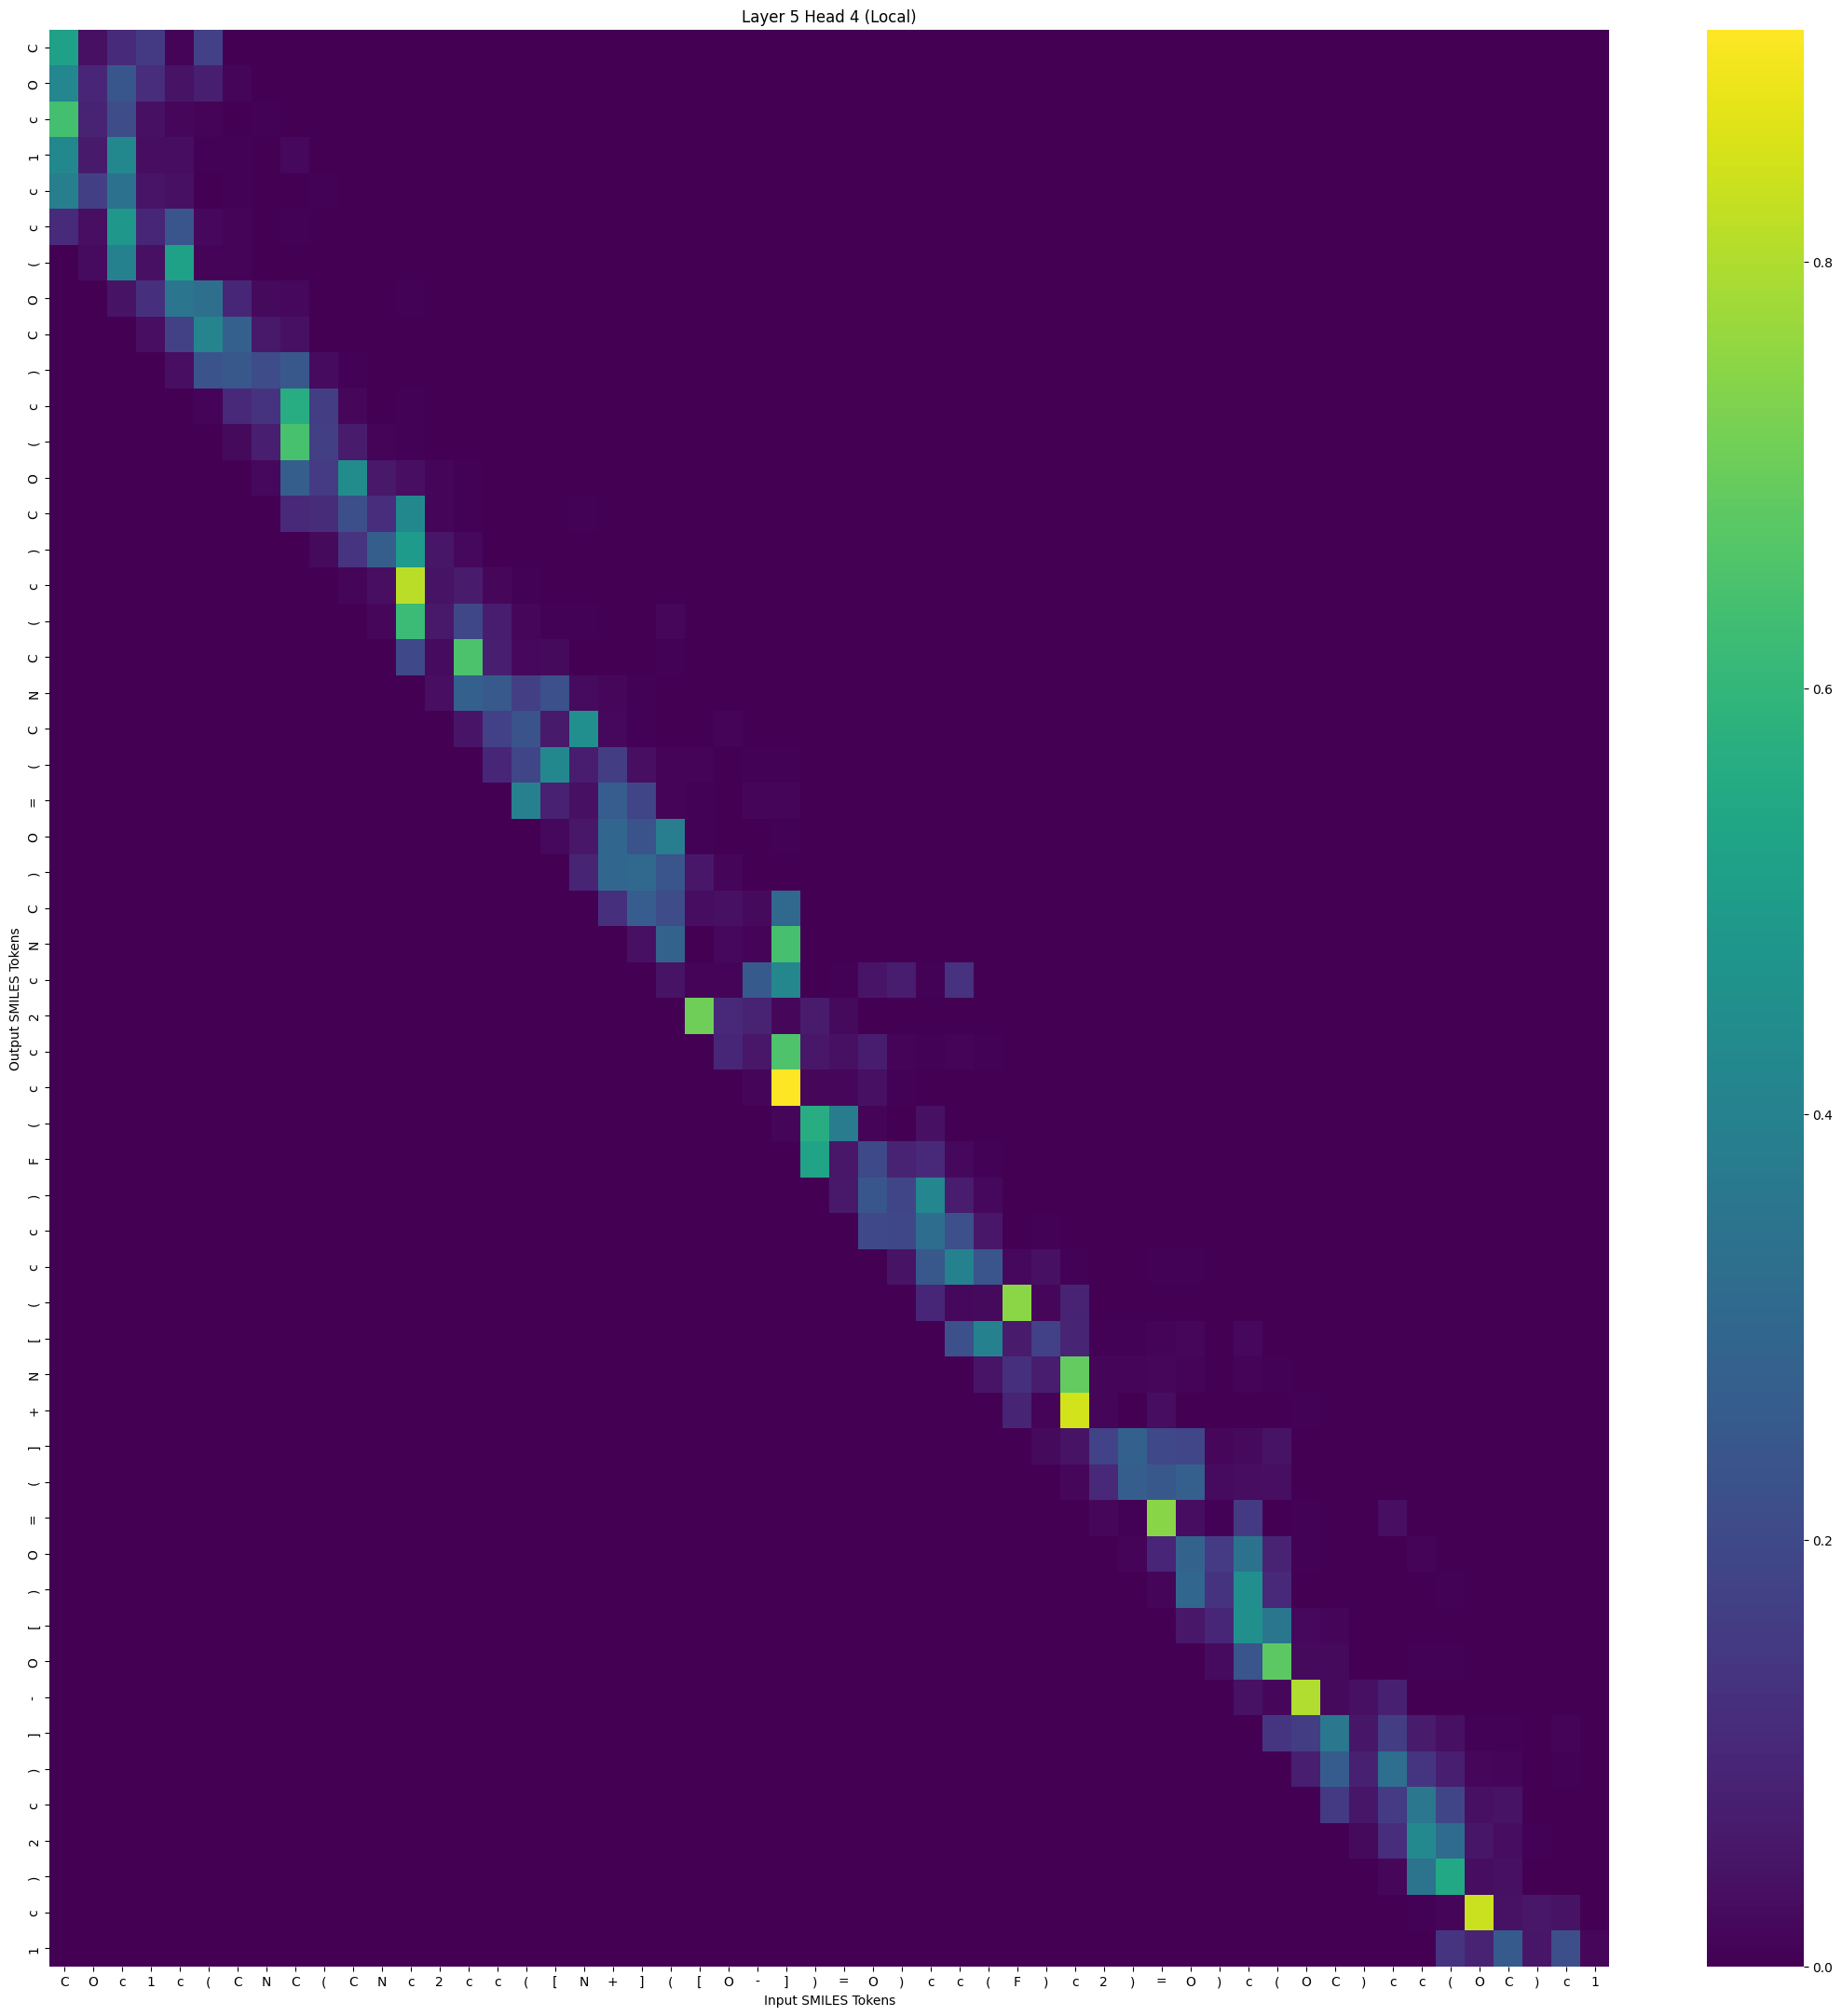

Source data for this figure (header and first rows):
, C, O, c, 1, c, (, C, N, C, (, C, N, c, 2, c, c, (, [, N, +, ], (, [
C, 0.522, 0.0375, 0.1097, 0.1524, 0.007648, 0.1708, 0.0, 0.0, 0.0, 0.0, 0.0, 0.0, 0.0, 0.0, 0.0, 0.0, 0.0, 0.0, 0.0, 0.0, 0.0, 0.0, 0.0
O, 0.4187, 0.09328, 0.2419, 0.1141, 0.04361, 0.07737, 0.0111, 0.0, 0.0, 0.0, 0.0, 0.0, 0.0, 0.0, 0.0, 0.0, 0.0, 0.0, 0.0, 0.0, 0.0, 0.0, 0.0
c, 0.6362, 0.08818, 0.2071, 0.03583, 0.01623, 0.008792, 0.0016, 0.006075, 0.0, 0.0, 0.0, 0.0, 0.0, 0.0, 0.0, 0.0, 0.0, 0.0, 0.0, 0.0, 0.0, 0.0, 0.0
1, 0.4229, 0.06059, 0.426, 0.02948, 0.02994, 0.004752, 0.003744, 0.003522, 0.01909, 0.0, 0.0, 0.0, 0.0, 0.0, 0.0, 0.0, 0.0, 0.0, 0.0, 0.0, 0.0, 0.0, 0.0
c, 0.3896, 0.1688, 0.3414, 0.04629, 0.03904, 0.002615, 0.004127, 0.001923, 0.001598, 0.004694, 0.0, 0.0, 0.0, 0.0, 0.0, 0.0, 0.0, 0.0, 0.0, 0.0, 0.0, 0.0, 0.0
c, 0.1094, 0.03366, 0.4845, 0.09695, 0.2372, 0.01944, 0.01027, 0.002137, 0.003785, 0.001146, 0.001438, 0.0, 0.0, 0.0, 0.0, 0.0, 0.0, 0.0, 0.0, 0.0, 0.0, 0.0, 0.0
(, 0.0, 0.02577, 0.3946, 0.03857, 0.5156, 0.01065, 0.008667, 0.002005, 0.002435, 0.0006913, 0.0001724, 0.0008119, 0.0, 0.0, 0.0, 0.0, 0.0, 0.0, 0.0, 0.0, 0.0, 0.0, 0.0
O, 0.0, 0.0, 0.04386, 0.1267, 0.3527, 0.3278, 0.09686, 0.02453, 0.01844, 0.001677, 0.0007419, 0.0007746, 0.005895, 0.0, 0.0, 0.0, 0.0, 0.0, 0.0, 0.0, 0.0, 0.0, 0.0
C, 0.0, 0.0, 0.0, 0.03445, 0.177, 0.4085, 0.2742, 0.05826, 0.0379, 0.002906, 0.001983, 0.0005447, 0.001102, 0.003189, 0.0, 0.0, 0.0, 0.0, 0.0, 0.0, 0.0, 0.0, 0.0
), 0.0, 0.0, 0.0, 0.0, 0.03262, 0.2316, 0.2472, 0.2082, 0.2458, 0.0256, 0.004851, 0.0009069, 0.0008404, 0.0007844, 0.001545, 0.0, 0.0, 0.0, 0.0, 0.0, 0.0, 0.0, 0.0
c, 0.0, 0.0, 0.0, 0.0, 0.0, 0.01065, 0.1026, 0.1335, 0.5659, 0.1607, 0.01714, 0.002751, 0.004725, 0.0002049, 0.001425, 0.0005285, 0.0, 0.0, 0.0, 0.0, 0.0, 0.0, 0.0
(, 0.0, 0.0, 0.0, 0.0, 0.0, 0.0, 0.02396, 0.07722, 0.6448, 0.1673, 0.0662, 0.008721, 0.005826, 0.001577, 0.0007861, 0.001113, 0.002588, 0.0, 0.0, 0.0, 0.0, 0.0, 0.0
O, 0.0, 0.0, 0.0, 0.0, 0.0, 0.0, 0.0, 0.01981, 0.2673, 0.1586, 0.4382, 0.0585, 0.035, 0.01212, 0.003915, 0.002168, 0.002789, 0.001582, 0.0, 0.0, 0.0, 0.0, 0.0
C, 0.0, 0.0, 0.0, 0.0, 0.0, 0.0, 0.0, 0.0, 0.1036, 0.1109, 0.2193, 0.1145, 0.4238, 0.01282, 0.005664, 0.001935, 0.00101, 0.001426, 0.005056, 0.0, 0.0, 0.0, 0.0
), 0.0, 0.0, 0.0, 0.0, 0.0, 0.0, 0.0, 0.0, 0.0, 0.02435, 0.1367, 0.2664, 0.4938, 0.05233, 0.02095, 0.002699, 0.0004992, 0.00109, 0.0005321, 0.0006719, 0.0, 0.0, 0.0
c, 0.0, 0.0, 0.0, 0.0, 0.0, 0.0, 0.0, 0.0, 0.0, 0.0, 0.01207, 0.03464, 0.8164, 0.04381, 0.06666, 0.01749, 0.00384, 0.001348, 0.001333, 0.0008707, 0.001513, 0.0, 0.0
(, 0.0, 0.0, 0.0, 0.0, 0.0, 0.0, 0.0, 0.0, 0.0, 0.0, 0.0, 0.01466, 0.618, 0.05796, 0.1927, 0.07035, 0.01668, 0.006593, 0.004143, 0.001628, 0.001469, 0.0159, 0.0
C, 0.0, 0.0, 0.0, 0.0, 0.0, 0.0, 0.0, 0.0, 0.0, 0.0, 0.0, 0.0, 0.196, 0.02555, 0.6508, 0.07507, 0.02084, 0.02146, 0.001334, 0.001653, 0.0009754, 0.005744, 0.0005872
N, 0.0, 0.0, 0.0, 0.0, 0.0, 0.0, 0.0, 0.0, 0.0, 0.0, 0.0, 0.0, 0.0, 0.03412, 0.2735, 0.2502, 0.1691, 0.2225, 0.02487, 0.01762, 0.003938, 0.001688, 0.001464
C, 0.0, 0.0, 0.0, 0.0, 0.0, 0.0, 0.0, 0.0, 0.0, 0.0, 0.0, 0.0, 0.0, 0.0, 0.04943, 0.1705, 0.2328, 0.06271, 0.4494, 0.01812, 0.006046, 0.001095, 0.0003132
(, 0.0, 0.0, 0.0, 0.0, 0.0, 0.0, 0.0, 0.0, 0.0, 0.0, 0.0, 0.0, 0.0, 0.0, 0.0, 0.09676, 0.1856, 0.4231, 0.07198, 0.1623, 0.03455, 0.007289, 0.007866
=, 0.0, 0.0, 0.0, 0.0, 0.0, 0.0, 0.0, 0.0, 0.0, 0.0, 0.0, 0.0, 0.0, 0.0, 0.0, 0.0, 0.392, 0.08373, 0.03721, 0.2635, 0.1854, 0.01041, 0.003782
O, 0.0, 0.0, 0.0, 0.0, 0.0, 0.0, 0.0, 0.0, 0.0, 0.0, 0.0, 0.0, 0.0, 0.0, 0.0, 0.0, 0.0, 0.02082, 0.05522, 0.2971, 0.2342, 0.3815, 0.003808
), 0.0, 0.0, 0.0, 0.0, 0.0, 0.0, 0.0, 0.0, 0.0, 0.0, 0.0, 0.0, 0.0, 0.0, 0.0, 0.0, 0.0, 0.0, 0.08932, 0.2988, 0.3023, 0.2353, 0.05481
C, 0.0, 0.0, 0.0, 0.0, 0.0, 0.0, 0.0, 0.0, 0.0, 0.0, 0.0, 0.0, 0.0, 0.0, 0.0, 0.0, 0.0, 0.0, 0.0, 0.1265, 0.2663, 0.2094, 0.03056
N, 0.0, 0.0, 0.0, 0.0, 0.0, 0.0, 0.0, 0.0, 0.0, 0.0, 0.0, 0.0, 0.0, 0.0, 0.0, 0.0, 0.0, 0.0, 0.0, 0.0, 0.03837, 0.2868, 0.002369
c, 0.0, 0.0, 0.0, 0.0, 0.0, 0.0, 0.0, 0.0, 0.0, 0.0, 0.0, 0.0, 0.0, 0.0, 0.0, 0.0, 0.0, 0.0, 0.0, 0.0, 0.0, 0.04493, 0.007292
2, 0.0, 0.0, 0.0, 0.0, 0.0, 0.0, 0.0, 0.0, 0.0, 0.0, 0.0, 0.0, 0.0, 0.0, 0.0, 0.0, 0.0, 0.0, 0.0, 0.0, 0.0, 0.0, 0.7069
c, 0.0, 0.0, 0.0, 0.0, 0.0, 0.0, 0.0, 0.0, 0.0, 0.0, 0.0, 0.0, 0.0, 0.0, 0.0, 0.0, 0.0, 0.0, 0.0, 0.0, 0.0, 0.0, 0.0
c, 0.0, 0.0, 0.0, 0.0, 0.0, 0.0, 0.0, 0.0, 0.0, 0.0, 0.0, 0.0, 0.0, 0.0, 0.0, 0.0, 0.0, 0.0, 0.0, 0.0, 0.0, 0.0, 0.0
(, 0.0, 0.0, 0.0, 0.0, 0.0, 0.0, 0.0, 0.0, 0.0, 0.0, 0.0, 0.0, 0.0, 0.0, 0.0, 0.0, 0.0, 0.0, 0.0, 0.0, 0.0, 0.0, 0.0
F, 0.0, 0.0, 0.0, 0.0, 0.0, 0.0, 0.0, 0.0, 0.0, 0.0, 0.0, 0.0, 0.0, 0.0, 0.0, 0.0, 0.0, 0.0, 0.0, 0.0, 0.0, 0.0, 0.0
), 0.0, 0.0, 0.0, 0.0, 0.0, 0.0, 0.0, 0.0, 0.0, 0.0, 0.0, 0.0, 0.0, 0.0, 0.0, 0.0, 0.0, 0.0, 0.0, 0.0, 0.0, 0.0, 0.0
c, 0.0, 0.0, 0.0, 0.0, 0.0, 0.0, 0.0, 0.0, 0.0, 0.0, 0.0, 0.0, 0.0, 0.0, 0.0, 0.0, 0.0, 0.0, 0.0, 0.0, 0.0, 0.0, 0.0
c, 0.0, 0.0, 0.0, 0.0, 0.0, 0.0, 0.0, 0.0, 0.0, 0.0, 0.0, 0.0, 0.0, 0.0, 0.0, 0.0, 0.0, 0.0, 0.0, 0.0, 0.0, 0.0, 0.0
(, 0.0, 0.0, 0.0, 0.0, 0.0, 0.0, 0.0, 0.0, 0.0, 0.0, 0.0, 0.0, 0.0, 0.0, 0.0, 0.0, 0.0, 0.0, 0.0, 0.0, 0.0, 0.0, 0.0
[, 0.0, 0.0, 0.0, 0.0, 0.0, 0.0, 0.0, 0.0, 0.0, 0.0, 0.0, 0.0, 0.0, 0.0, 0.0, 0.0, 0.0, 0.0, 0.0, 0.0, 0.0, 0.0, 0.0
N, 0.0, 0.0, 0.0, 0.0, 0.0, 0.0, 0.0, 0.0, 0.0, 0.0, 0.0, 0.0, 0.0, 0.0, 0.0, 0.0, 0.0, 0.0, 0.0, 0.0, 0.0, 0.0, 0.0
+, 0.0, 0.0, 0.0, 0.0, 0.0, 0.0, 0.0, 0.0, 0.0, 0.0, 0.0, 0.0, 0.0, 0.0, 0.0, 0.0, 0.0, 0.0, 0.0, 0.0, 0.0, 0.0, 0.0
], 0.0, 0.0, 0.0, 0.0, 0.0, 0.0, 0.0, 0.0, 0.0, 0.0, 0.0, 0.0, 0.0, 0.0, 0.0, 0.0, 0.0, 0.0, 0.0, 0.0, 0.0, 0.0, 0.0
(, 0.0, 0.0, 0.0, 0.0, 0.0, 0.0, 0.0, 0.0, 0.0, 0.0, 0.0, 0.0, 0.0, 0.0, 0.0, 0.0, 0.0, 0.0, 0.0, 0.0, 0.0, 0.0, 0.0
=, 0.0, 0.0, 0.0, 0.0, 0.0, 0.0, 0.0, 0.0, 0.0, 0.0, 0.0, 0.0, 0.0, 0.0, 0.0, 0.0, 0.0, 0.0, 0.0, 0.0, 0.0, 0.0, 0.0
O, 0.0, 0.0, 0.0, 0.0, 0.0, 0.0, 0.0, 0.0, 0.0, 0.0, 0.0, 0.0, 0.0, 0.0, 0.0, 0.0, 0.0, 0.0, 0.0, 0.0, 0.0, 0.0, 0.0
), 0.0, 0.0, 0.0, 0.0, 0.0, 0.0, 0.0, 0.0, 0.0, 0.0, 0.0, 0.0, 0.0, 0.0, 0.0, 0.0, 0.0, 0.0, 0.0, 0.0, 0.0, 0.0, 0.0
[, 0.0, 0.0, 0.0, 0.0, 0.0, 0.0, 0.0, 0.0, 0.0, 0.0, 0.0, 0.0, 0.0, 0.0, 0.0, 0.0, 0.0, 0.0, 0.0, 0.0, 0.0, 0.0, 0.0
O, 0.0, 0.0, 0.0, 0.0, 0.0, 0.0, 0.0, 0.0, 0.0, 0.0, 0.0, 0.0, 0.0, 0.0, 0.0, 0.0, 0.0, 0.0, 0.0, 0.0, 0.0, 0.0, 0.0
-, 0.0, 0.0, 0.0, 0.0, 0.0, 0.0, 0.0, 0.0, 0.0, 0.0, 0.0, 0.0, 0.0, 0.0, 0.0, 0.0, 0.0, 0.0, 0.0, 0.0, 0.0, 0.0, 0.0
], 0.0, 0.0, 0.0, 0.0, 0.0, 0.0, 0.0, 0.0, 0.0, 0.0, 0.0, 0.0, 0.0, 0.0, 0.0, 0.0, 0.0, 0.0, 0.0, 0.0, 0.0, 0.0, 0.0
), 0.0, 0.0, 0.0, 0.0, 0.0, 0.0, 0.0, 0.0, 0.0, 0.0, 0.0, 0.0, 0.0, 0.0, 0.0, 0.0, 0.0, 0.0, 0.0, 0.0, 0.0, 0.0, 0.0
c, 0.0, 0.0, 0.0, 0.0, 0.0, 0.0, 0.0, 0.0, 0.0, 0.0, 0.0, 0.0, 0.0, 0.0, 0.0, 0.0, 0.0, 0.0, 0.0, 0.0, 0.0, 0.0, 0.0
2, 0.0, 0.0, 0.0, 0.0, 0.0, 0.0, 0.0, 0.0, 0.0, 0.0, 0.0, 0.0, 0.0, 0.0, 0.0, 0.0, 0.0, 0.0, 0.0, 0.0, 0.0, 0.0, 0.0
), 0.0, 0.0, 0.0, 0.0, 0.0, 0.0, 0.0, 0.0, 0.0, 0.0, 0.0, 0.0, 0.0, 0.0, 0.0, 0.0, 0.0, 0.0, 0.0, 0.0, 0.0, 0.0, 0.0
c, 0.0, 0.0, 0.0, 0.0, 0.0, 0.0, 0.0, 0.0, 0.0, 0.0, 0.0, 0.0, 0.0, 0.0, 0.0, 0.0, 0.0, 0.0, 0.0, 0.0, 0.0, 0.0, 0.0
1, 0.0, 0.0, 0.0, 0.0, 0.0, 0.0, 0.0, 0.0, 0.0, 0.0, 0.0, 0.0, 0.0, 0.0, 0.0, 0.0, 0.0, 0.0, 0.0, 0.0, 0.0, 0.0, 0.0
